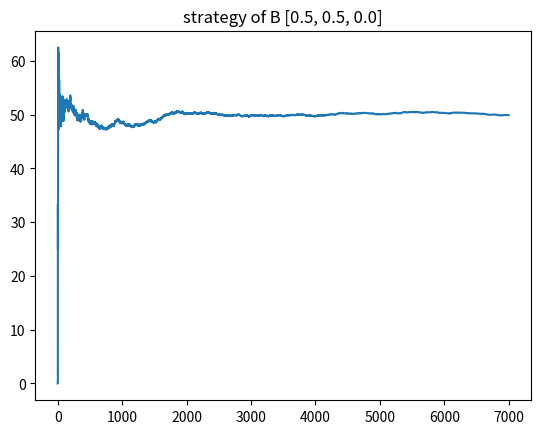

Generate this figure with matplotlib:
import numpy as np
import matplotlib.pyplot as plt

player_A_strategy = [1/3, 1/3, 1/3]
player_A_actions = ["paper", "scissors", "rock"]
player_B_strategy = [5/10, 5/10, 0/10]
# player_B_strategy = [9/10, 1/10, 0/10]
player_B_actions = ["paper", "scissors", "rock"]

player_A_victory = [("paper", "rock"),
                    ("scissors", "paper"),
                    ("rock", "scissors")]


def play(player_A_strategy, player_B_strategy):
    # draw action a
    action_a = np.random.choice(player_A_actions, p=player_A_strategy)
    action_b = np.random.choice(player_B_actions, p=player_B_strategy)
    print("\nA : "+action_a+", B : "+action_b)

    if action_a == action_b:
        result = 0
        print("draw")
    else:
        if (action_a, action_b) in player_A_victory:
            print("player A wins")
            result = 1
        else:
            result = -1
            print("player B wins")
    return result, action_a, action_b


beaters = {"paper": "scissors",
           "scissors": "rock",
           "rock": "paper"}

number_of_games = 7000
average = 0
played_games = 0
player_A_sum = 0
player_A_victories = 0
# learn the strategy of player B
player_B_counter = [0, 0, 0]
percentages = []
for game in range(number_of_games):
    # play a game
    result, action_a, action_b = play(player_A_strategy, player_B_strategy)
    # count the actions played by B
    player_B_counter[player_B_actions.index(action_b)] += 1
    # compute the probabilities played by B
    player_B_learned = [x/sum(player_B_counter) for x in player_B_counter]

    # update our strategy
    most_probable_action_B_index = player_B_learned.index(
        max(player_B_learned))
    least_probable_action_B_index = player_B_learned.index(
        min(player_B_learned))
    most_probable_action_B = player_B_actions[most_probable_action_B_index]
    least_probable_action_B = player_B_actions[least_probable_action_B_index]

    # update
    remaining_actions = [0, 1, 2]

    # most relevant action for A
    A_best_action_index = player_A_actions.index(
        beaters[most_probable_action_B])
    remaining_actions.remove(A_best_action_index)

    # least relevant action for A
    A_worst_action_index = player_A_actions.index(
        beaters[least_probable_action_B])
    remaining_actions.remove(A_worst_action_index)

    # there is still one action
    A_intermediate_action_index = remaining_actions.pop()

    # define our strategy
    player_A_strategy[A_best_action_index] = max(player_B_learned)
    player_A_strategy[A_worst_action_index] = min(player_B_learned)
    player_A_strategy[A_intermediate_action_index] = 1 - \
        max(player_B_learned)-min(player_B_learned)

    # print strategies
    print(player_B_learned)
    print(player_A_strategy)

    # evaluate performance
    result, _, _ = play(player_A_strategy, player_B_strategy)
    played_games += 1
    player_A_sum += result
    if result == 1:
        player_A_victories += 1
    average = player_A_sum/played_games
    percentage = 100*player_A_victories/played_games
    print(f"expectation after {played_games} games : {average}")
    print(f"percentage of victory {percentage}")
    percentages.append(percentage)

plt.plot(range(number_of_games), percentages)
plt.title(f"strategy of B {player_B_strategy}")
plt.savefig(f"percentage of victory_{player_B_strategy}.pdf")
plt.close()
